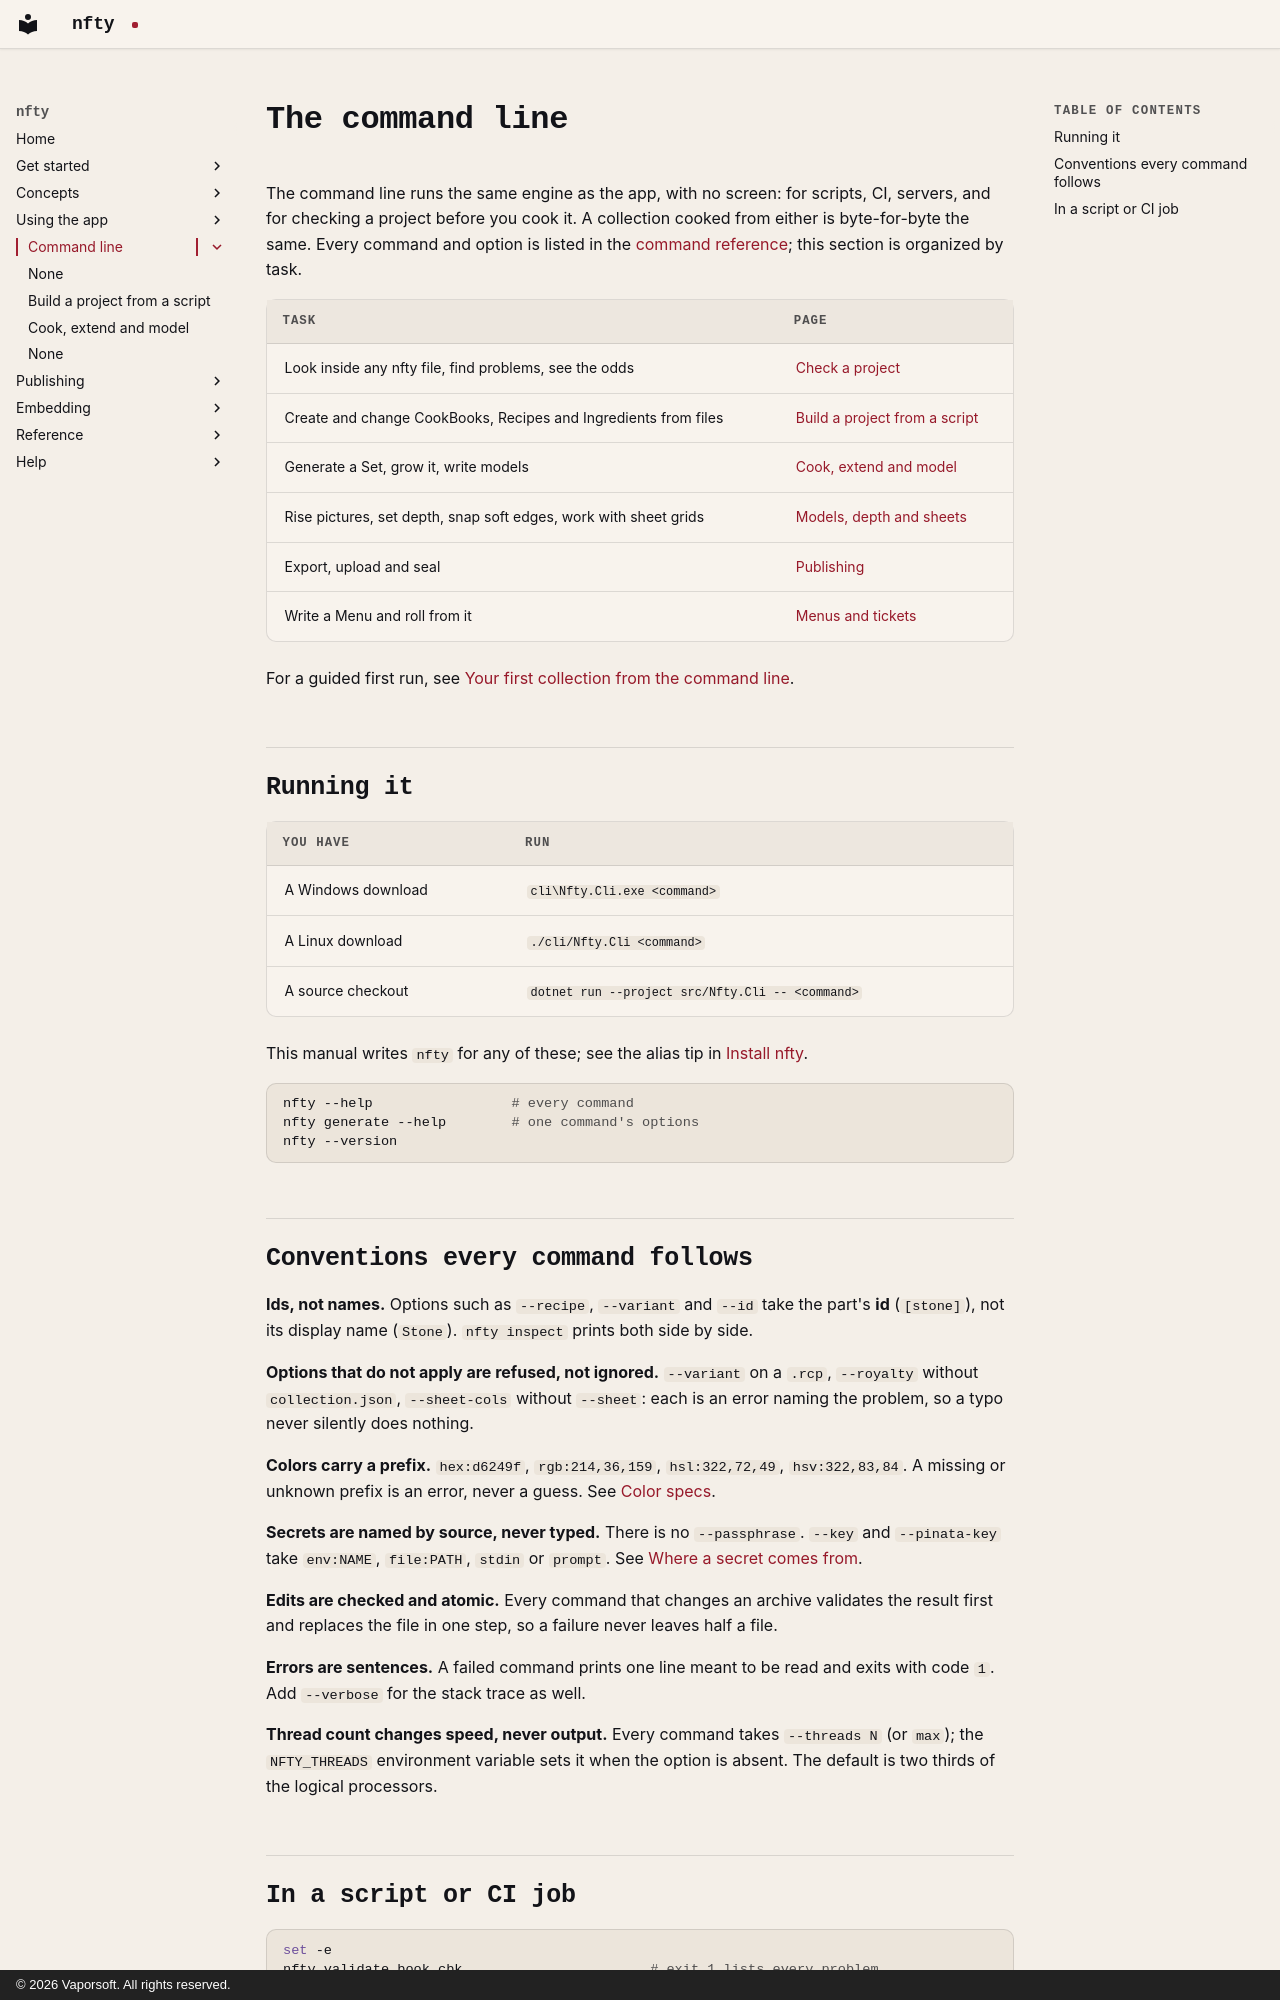

repository: corderro-artz/nfty · page: cli/index.html · generator: mkdocs · copyright: © 2026 Vaporsoft. All rights reserved.

# The command line

The command line runs the same engine as the app, with no screen: for scripts, CI, servers, and for
checking a project before you cook it. A collection cooked from either is byte-for-byte the same.
Every command and option is listed in the [command reference](../reference/cli.md); this section is
organized by task.

| Task | Page |
|---|---|
| Look inside any nfty file, find problems, see the odds | [Check a project](inspect.md) |
| Create and change CookBooks, Recipes and Ingredients from files | [Build a project from a script](build-a-project.md) |
| Generate a Set, grow it, write models | [Cook, extend and model](cook.md) |
| Rise pictures, set depth, snap soft edges, work with sheet grids | [Models, depth and sheets](models.md) |
| Export, upload and seal | [Publishing](../publishing/index.md) |
| Write a Menu and roll from it | [Menus and tickets](../embedding/menus-and-tickets.md) |

For a guided first run, see [Your first collection from the command line](../get-started/first-collection-cli.md).

## Running it

| You have | Run |
|---|---|
| A Windows download | `cli\Nfty.Cli.exe <command>` |
| A Linux download | `./cli/Nfty.Cli <command>` |
| A source checkout | `dotnet run --project src/Nfty.Cli -- <command>` |

This manual writes `nfty` for any of these; see the alias tip in [Install nfty](../get-started/install.md#check-that-it-works).

```bash
nfty --help                 # every command
nfty generate --help        # one command's options
nfty --version
```

## Conventions every command follows

**Ids, not names.** Options such as `--recipe`, `--variant` and `--id` take the part's **id**
(`[stone]`), not its display name (`Stone`). `nfty inspect` prints both side by side.

**Options that do not apply are refused, not ignored.** `--variant` on a `.rcp`, `--royalty` without
`collection.json`, `--sheet-cols` without `--sheet`: each is an error naming the problem, so a typo
never silently does nothing.

**Colors carry a prefix.** `hex:d6249f`, `rgb:214,36,159`, `hsl:322,72,49`, `hsv:322,83,84`. A missing
or unknown prefix is an error, never a guess. See [Color specs](../reference/color-specs.md).

**Secrets are named by source, never typed.** There is no `--passphrase`. `--key` and `--pinata-key`
take `env:NAME`, `file:PATH`, `stdin` or `prompt`. See
[Where a secret comes from](../reference/cli.md#where-a-secret-comes-from).

**Edits are checked and atomic.** Every command that changes an archive validates the result first and
replaces the file in one step, so a failure never leaves half a file.

**Errors are sentences.** A failed command prints one line meant to be read and exits with code `1`.
Add `--verbose` for the stack trace as well.

**Thread count changes speed, never output.** Every command takes `--threads N` (or `max`); the
`NFTY_THREADS` environment variable sets it when the option is absent. The default is two thirds of
the logical processors.
